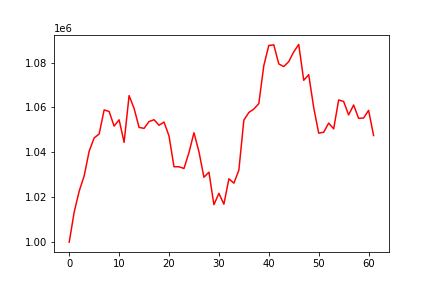

Source data for this figure (header and first rows):
, 0
0, 1000000
1, 1013426
2, 1022719
3, 1029531
4, 1040524
5, 1046433
6, 1048171
7, 1058892
8, 1058174
9, 1051685
10, 1054483
11, 1044449
12, 1065269
13, 1059568
14, 1051098
15, 1050675
16, 1053710
17, 1054522
18, 1052064
19, 1053467
20, 1047279
21, 1033574
22, 1033574
23, 1032801
24, 1039888
25, 1048732
26, 1040257
27, 1028897
28, 1031156
29, 1016686
30, 1021719
31, 1016900
32, 1028210
33, 1026265
34, 1032056
35, 1054356
36, 1057747
37, 1059262
38, 1061727
39, 1078623
40, 1087598
41, 1087875
42, 1079386
43, 1078206
44, 1080421
45, 1084757
46, 1088063
47, 1072099
48, 1074601
49, 1059928
50, 1048554
51, 1048947
52, 1053031
53, 1050466
54, 1063333
55, 1062658
56, 1056676
57, 1061078
58, 1055140
59, 1055295
... 2 more rows
